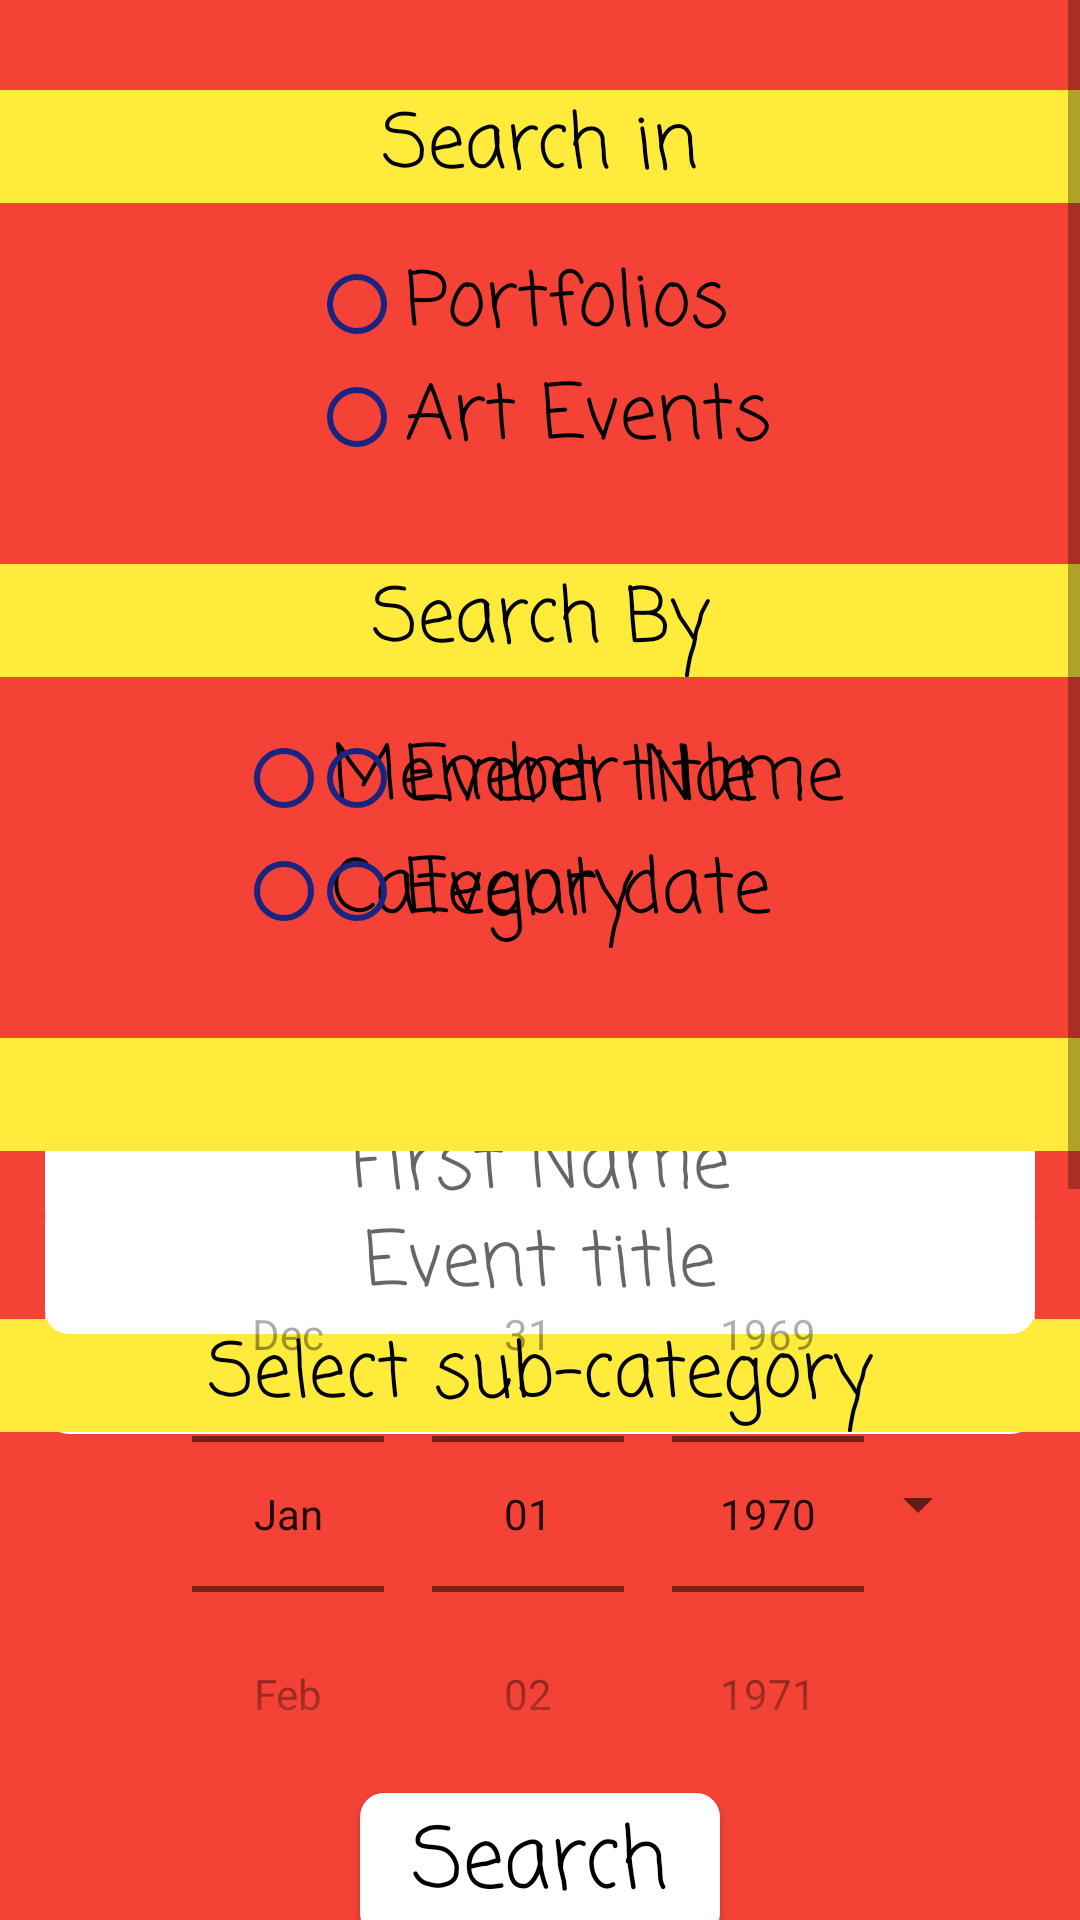

Android layout source for this screen:
<!-- AndroidManifest.xml: application theme AppTheme -->
<!-- res/layout/activity_search.xml -->
<?xml version="1.0" encoding="utf-8"?>
<ScrollView xmlns:android="http://schemas.android.com/apk/res/android"
	xmlns:app="http://schemas.android.com/apk/res-auto"
	xmlns:tools="http://schemas.android.com/tools"
	android:id="@+id/searchActivityScroll"
	android:layout_width="match_parent"
	android:layout_height="match_parent"
	android:background="@color/red"
	tools:context=".SearchActivity">

	<androidx.constraintlayout.widget.ConstraintLayout
		android:id="@+id/searchActivityConstraint"
		android:layout_width="match_parent"
		android:layout_height="wrap_content">

		<TextView
			android:id="@+id/searchInLabel"
			style="@style/stdTextStyle"
			android:layout_width="match_parent"
			android:layout_marginTop="30dp"
			android:background="@color/yellow"
			android:text="@string/searchIn"
			android:textAlignment="center"
			android:textColor="@color/black"
			app:layout_constraintLeft_toLeftOf="parent"
			app:layout_constraintRight_toRightOf="parent"
			app:layout_constraintTop_toTopOf="parent" />

		<RadioGroup
			android:id="@+id/searchInRadio"
			android:layout_width="wrap_content"
			android:layout_height="wrap_content"
			android:layout_marginTop="15dp"
			app:layout_constraintLeft_toLeftOf="parent"
			app:layout_constraintRight_toRightOf="parent"
			app:layout_constraintTop_toBottomOf="@id/searchInLabel">

			<RadioButton
				android:id="@+id/portfolioRadio"
				style="@style/stdRadioButton"
				android:text="@string/portfolios" />

			<RadioButton
				android:id="@+id/artEventsRadio"
				style="@style/stdRadioButton"
				android:text="@string/artEvents" />

		</RadioGroup>

		<TextView
			android:id="@+id/searchByLabel"
			style="@style/stdTextStyle"
			android:layout_width="match_parent"
			android:layout_marginTop="30dp"
			android:background="@color/yellow"
			android:text="@string/searchBy"
			android:textAlignment="center"
			android:textColor="@color/black"
			app:layout_constraintLeft_toLeftOf="parent"
			app:layout_constraintRight_toRightOf="parent"
			app:layout_constraintTop_toBottomOf="@id/searchInRadio" />

		<RadioGroup
			android:id="@+id/searchByPortfolio"
			android:layout_width="wrap_content"
			android:layout_height="wrap_content"
			android:layout_marginTop="15dp"
			app:layout_constraintLeft_toLeftOf="parent"
			app:layout_constraintRight_toRightOf="parent"
			app:layout_constraintTop_toBottomOf="@id/searchByLabel">

			<RadioButton
				android:id="@+id/memberNameRadio"
				style="@style/stdRadioButton"
				android:text="@string/memberName" />

			<RadioButton
				android:id="@+id/categoryRadio"
				style="@style/stdRadioButton"
				android:text="@string/category" />

		</RadioGroup>

		<RadioGroup
			android:id="@+id/searchByEvent"
			android:layout_width="wrap_content"
			android:layout_height="wrap_content"
			android:layout_marginTop="15dp"
			app:layout_constraintLeft_toLeftOf="parent"
			app:layout_constraintRight_toRightOf="parent"
			app:layout_constraintTop_toBottomOf="@id/searchByLabel">

			<RadioButton
				android:id="@+id/eventTitleRadio"
				style="@style/stdRadioButton"
				android:text="@string/eventTitle" />

			<RadioButton
				android:id="@+id/eventDateRadio"
				style="@style/stdRadioButton"
				android:text="@string/eventDate" />

		</RadioGroup>

		<androidx.constraintlayout.widget.ConstraintLayout
			android:id="@+id/memberNameConstraint"
			android:layout_width="wrap_content"
			android:layout_height="wrap_content"
			android:layout_marginTop="50dp"
			app:layout_constraintLeft_toLeftOf="parent"
			app:layout_constraintRight_toRightOf="parent"
			app:layout_constraintTop_toBottomOf="@id/searchByPortfolio">

			<EditText
				android:id="@+id/searchFirstNameField"
				style="@style/stdEditTextStyle"
				android:hint="@string/firstName"
				android:inputType="text"
				app:layout_constraintLeft_toLeftOf="parent"
				app:layout_constraintRight_toRightOf="parent"
				app:layout_constraintTop_toTopOf="parent" />

			<EditText
				android:id="@+id/searchLastNameField"
				style="@style/stdEditTextStyle"
				android:layout_marginTop="20dp"
				android:hint="@string/lastName"
				android:inputType="text"
				app:layout_constraintLeft_toLeftOf="parent"
				app:layout_constraintRight_toRightOf="parent"
				app:layout_constraintTop_toBottomOf="@id/searchFirstNameField" />

		</androidx.constraintlayout.widget.ConstraintLayout>

		<androidx.constraintlayout.widget.ConstraintLayout
			android:id="@+id/searchSpinnerConstraint"
			android:layout_width="match_parent"
			android:layout_height="wrap_content"
			android:layout_marginTop="30dp"
			app:layout_constraintLeft_toLeftOf="parent"
			app:layout_constraintRight_toRightOf="parent"
			app:layout_constraintTop_toBottomOf="@id/searchByPortfolio">

			<TextView
				android:id="@+id/searchCategoryLabel"
				style="@style/stdTextStyle"
				android:layout_width="match_parent"
				android:background="@color/yellow"
				android:scrollHorizontally="false"
				android:text="@string/selectCategory"
				android:textAlignment="center"
				android:textColor="@color/black"
				app:layout_constraintLeft_toLeftOf="parent"
				app:layout_constraintRight_toRightOf="parent"
				app:layout_constraintTop_toTopOf="parent" />

			<Spinner
				android:id="@+id/searchCategorySpinner"
				android:layout_width="300dp"
				android:layout_height="wrap_content"
				android:layout_marginTop="12dp"
				app:layout_constraintLeft_toLeftOf="parent"
				app:layout_constraintRight_toRightOf="parent"
				app:layout_constraintTop_toBottomOf="@id/searchCategoryLabel" />

			<TextView
				android:id="@+id/searchSubCategoryLabel"
				style="@style/stdTextStyle"
				android:layout_width="match_parent"
				android:layout_marginTop="20dp"
				android:background="@color/yellow"
				android:text="@string/selectSubCategory"
				android:textAlignment="center"
				android:textColor="@color/black"
				app:layout_constraintLeft_toLeftOf="parent"
				app:layout_constraintRight_toRightOf="parent"
				app:layout_constraintTop_toBottomOf="@id/searchCategorySpinner" />

			<Spinner
				android:id="@+id/searchSubCategorySpinner"
				android:layout_width="300dp"
				android:layout_height="wrap_content"
				android:layout_marginTop="12dp"
				app:layout_constraintLeft_toLeftOf="parent"
				app:layout_constraintRight_toRightOf="parent"
				app:layout_constraintTop_toBottomOf="@id/searchSubCategoryLabel" />

		</androidx.constraintlayout.widget.ConstraintLayout>

		<androidx.constraintlayout.widget.ConstraintLayout
			android:id="@+id/searchByEventConstraint"
			android:layout_width="match_parent"
			android:layout_height="wrap_content"
			android:layout_marginTop="30dp"
			app:layout_constraintLeft_toLeftOf="parent"
			app:layout_constraintRight_toRightOf="parent"
			app:layout_constraintTop_toBottomOf="@id/searchByEvent">

			<TextView
				android:id="@+id/searchByEventLabel"
				style="@style/stdTextStyle"
				android:layout_width="match_parent"
				android:background="@color/yellow"
				android:scrollHorizontally="false"
				android:textAlignment="center"
				android:textColor="@color/black"
				app:layout_constraintLeft_toLeftOf="parent"
				app:layout_constraintRight_toRightOf="parent"
				app:layout_constraintTop_toTopOf="parent" />

			<EditText
				android:id="@+id/searchEventTitle"
				style="@style/stdEditTextStyle"
				android:layout_marginTop="15dp"
				android:hint="@string/eventTitle"
				android:inputType="text"
				app:layout_constraintLeft_toLeftOf="parent"
				app:layout_constraintRight_toRightOf="parent"
				app:layout_constraintTop_toBottomOf="@id/searchByEventLabel" />

			<DatePicker
				android:id="@+id/searchEventDatePicker"
				android:layout_width="wrap_content"
				android:layout_height="wrap_content"
				android:layout_marginTop="15dp"
				android:calendarTextColor="@color/black"
				android:calendarViewShown="false"
				android:datePickerMode="spinner"
				app:layout_constraintLeft_toLeftOf="parent"
				app:layout_constraintRight_toRightOf="parent"
				app:layout_constraintTop_toBottomOf="@id/searchByEventLabel" />

		</androidx.constraintlayout.widget.ConstraintLayout>

		<Button
			android:id="@+id/searchButton"
			style="@style/stdButton"
			android:layout_width="120dp"
			android:layout_marginTop="530dp"
			android:text="@string/search"
			app:layout_constraintLeft_toLeftOf="parent"
			app:layout_constraintRight_toRightOf="parent"
			app:layout_constraintTop_toBottomOf="@id/searchInLabel" />

		<TextView
			android:id="@+id/searchResultsLabel"
			style="@style/stdTextStyle"
			android:layout_width="match_parent"
			android:layout_marginTop="30dp"
			android:background="@color/yellow"
			android:text="@string/searchResults"
			android:textAlignment="center"
			android:textColor="@color/black"
			app:layout_constraintLeft_toLeftOf="parent"
			app:layout_constraintRight_toRightOf="parent"
			app:layout_constraintTop_toBottomOf="@id/searchButton" />

		<ListView
			android:id="@+id/searchResultsList"
			android:layout_width="match_parent"
			android:layout_height="300dp"
			android:layout_marginTop="20dp"
			app:layout_constraintTop_toBottomOf="@id/searchResultsLabel" />

	</androidx.constraintlayout.widget.ConstraintLayout>

</ScrollView>
<!-- resources referenced by this layout -->
<resources>
  <color name="black">#000000</color>
  <color name="red">#f44336</color>
  <color name="yellow">#ffeb3b</color>
  <string name="artEvents">Art Events</string>
  <string name="category">Category</string>
  <string name="eventDate">Event date</string>
  <string name="eventTitle">Event title</string>
  <string name="firstName">First Name</string>
  <string name="lastName">Last Name</string>
  <string name="memberName">Member Name</string>
  <string name="portfolios">Portfolios</string>
  <string name="search">Search</string>
  <string name="searchBy">Search By</string>
  <string name="searchIn">Search in</string>
  <string name="searchResults">Search Results</string>
  <string name="selectCategory">Select category</string>
  <string name="selectSubCategory">Select sub-category</string>
  <style name="stdButton" parent="android:Widget.Button">
  		<item name="android:layout_width">wrap_content</item>
  		<item name="android:layout_height">wrap_content</item>
  		<item name="android:fontFamily">@string/appWideFont</item>
  		<item name="android:textAllCaps">false</item>
  		<item name="android:includeFontPadding">false</item>
  		<item name="android:textSize">@dimen/standardButton</item>
  		<item name="android:background">@drawable/round_button</item>
  	</style>
  <style name="stdEditTextStyle" parent="android:Widget.EditText">
  		<item name="android:background">@drawable/round_button</item>
  		<item name="android:fontFamily">@string/appWideFont</item>
  		<item name="android:textAlignment">center</item>
  		<item name="android:layout_width">330dp</item>
  		<item name="android:layout_height">46dp</item>
  		<item name="android:textColor">@color/black</item>
  		<item name="android:textSize">@dimen/standardFont</item>
  	</style>
  <style name="stdRadioButton" parent="Widget.AppCompat.CompoundButton.RadioButton">
  		<item name="android:layout_width">wrap_content</item>
  		<item name="android:layout_height">wrap_content</item>
  		<item name="android:fontFamily">@string/appWideFont</item>
  		<item name="android:textColor">@color/black</item>
  		<item name="android:textSize">@dimen/standardFont</item>
  		<item name="android:includeFontPadding">false</item>
  		<item name="android:buttonTint">@color/darkPurple</item>
  	</style>
  <style name="stdTextStyle" parent="android:Widget.TextView">
  		<item name="android:textSize">@dimen/standardFont</item>
  		<item name="android:layout_width">wrap_content</item>
  		<item name="android:layout_height">wrap_content</item>
  		<item name="android:textColor">@color/black</item>
  		<item name="android:fontFamily">@string/appWideFont</item>
  		<item name="android:includeFontPadding">false</item>
  	</style>
  <style name="AppTheme" parent="Theme.AppCompat.Light.NoActionBar">
  		
  		<item name="colorPrimary">@color/black</item>
  		<item name="colorPrimaryDark">@color/black</item>
  		<item name="colorAccent">@color/orange</item>
  	</style>
  <string name="appWideFont">casual</string>
  <dimen name="standardButton">28dp</dimen>
  <!-- drawable round_button (drawable) -->
  <?xml version="1.0" encoding="utf-8"?>
  <shape xmlns:android="http://schemas.android.com/apk/res/android">
  	<corners
  		android:radius="8dp"/>
  	<solid
  		android:color="@color/white"/>
  </shape>
  <dimen name="standardFont">25sp</dimen>
  <color name="darkPurple">#1a237e</color>
  <color name="orange">#ffa726</color>
  <color name="white">#ffffff</color>
</resources>
